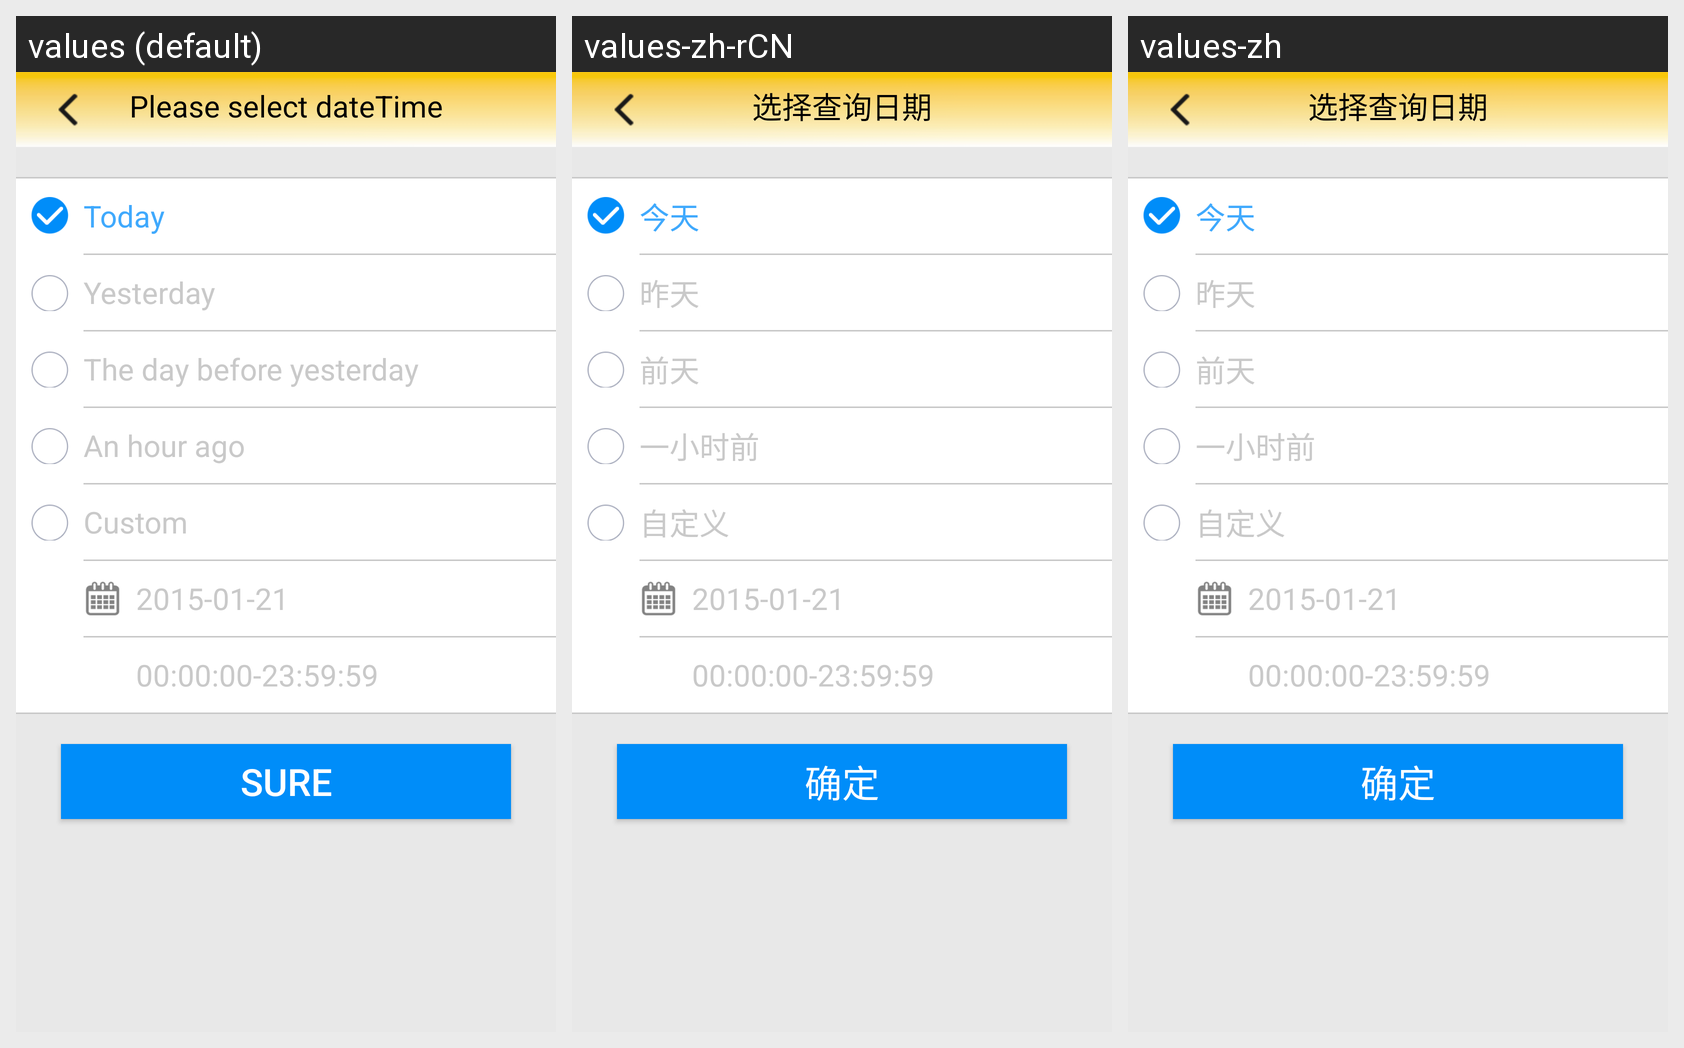

Locale-by-locale string values for the Android screen shown in this grid:
Android screen res/layout/date.xml rendered under 3 locales, left to right: values (default), values-zh-rCN, values-zh. Device: Nexus 5 (rendered at 1080×1920; each locale shown at half size, 540×960, under a caption strip naming it); theme Theme.MaterialComponents.DayNight.NoActionBar.
Strings drawn on this screen, with the default value and each locale's value (text and hints the layout hard-codes, and strings that could not be matched under every locale, appear in the picture but are not listed):

History_select_date
  values: Please select dateTime
  values-zh-rCN: 选择查询日期
  values-zh: 选择查询日期

History_today
  values: Today
  values-zh-rCN: 今天
  values-zh: 今天

History_yesterday
  values: Yesterday
  values-zh-rCN: 昨天
  values-zh: 昨天

History_TheDayBeforeYesterday
  values: The day before yesterday
  values-zh-rCN: 前天
  values-zh: 前天

History_AnHourAgo
  values: An hour ago
  values-zh-rCN: 一小时前
  values-zh: 一小时前

History_custom
  values: Custom
  values-zh-rCN: 自定义
  values-zh: 自定义

btn_title_ok
  values: Sure
  values-zh-rCN: 确定
  values-zh: 确定
